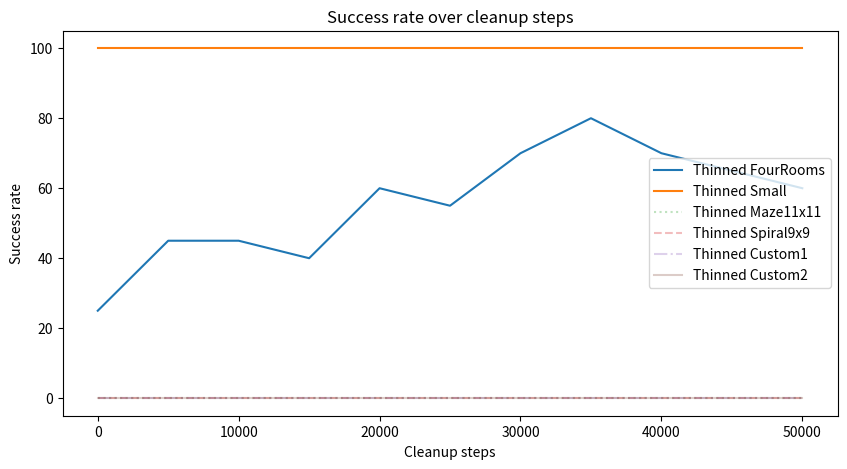

Source code (Python):
import numpy as np
import matplotlib.pyplot as plt
# Extracted straight from their respective .ipynb notebooks
thinned_fourrooms_list = [25, 45, 45, 40, 60, 55, 70, 80, 70, 65, 60]
thinned_small_list = [100, 100, 100, 100, 100, 100, 100, 100, 100, 100, 100]
thinned_maze11x11_list = [0, 0, 0, 0, 0, 0, 0, 0, 0, 0, 0]
thinned_spiral9x9_list = [0, 0, 0, 0, 0, 0, 0, 0, 0, 0, 0]
thinned_custom1_list = [0, 0, 0, 0, 0, 0, 0, 0, 0, 0, 0]
thinned_custom2_list = [0, 0, 0, 0, 0, 0, 0, 0, 0, 0, 0]
x_axis = np.arange(0, len(thinned_fourrooms_list) * 5000, 1 * 5000)
plt.figure(figsize=(10,5))
plt.plot(x_axis, thinned_fourrooms_list, label='Thinned FourRooms', alpha=1)
plt.plot(x_axis, thinned_small_list, label='Thinned Small', alpha=1)
plt.plot(x_axis, thinned_maze11x11_list, label='Thinned Maze11x11', alpha=0.3, linestyle="dotted")
plt.plot(x_axis, thinned_spiral9x9_list, label='Thinned Spiral9x9', alpha=0.3, linestyle="dashed")
plt.plot(x_axis, thinned_custom1_list, label='Thinned Custom1', alpha=0.3, linestyle="dashdot")
plt.plot(x_axis, thinned_custom2_list, label='Thinned Custom2', alpha=0.3)
plt.xlabel('Cleanup steps')
plt.ylabel('Success rate')
plt.legend()
plt.title('Success rate over cleanup steps')
plt.savefig('successes.jpg')
plt.clf()
plt.close()
